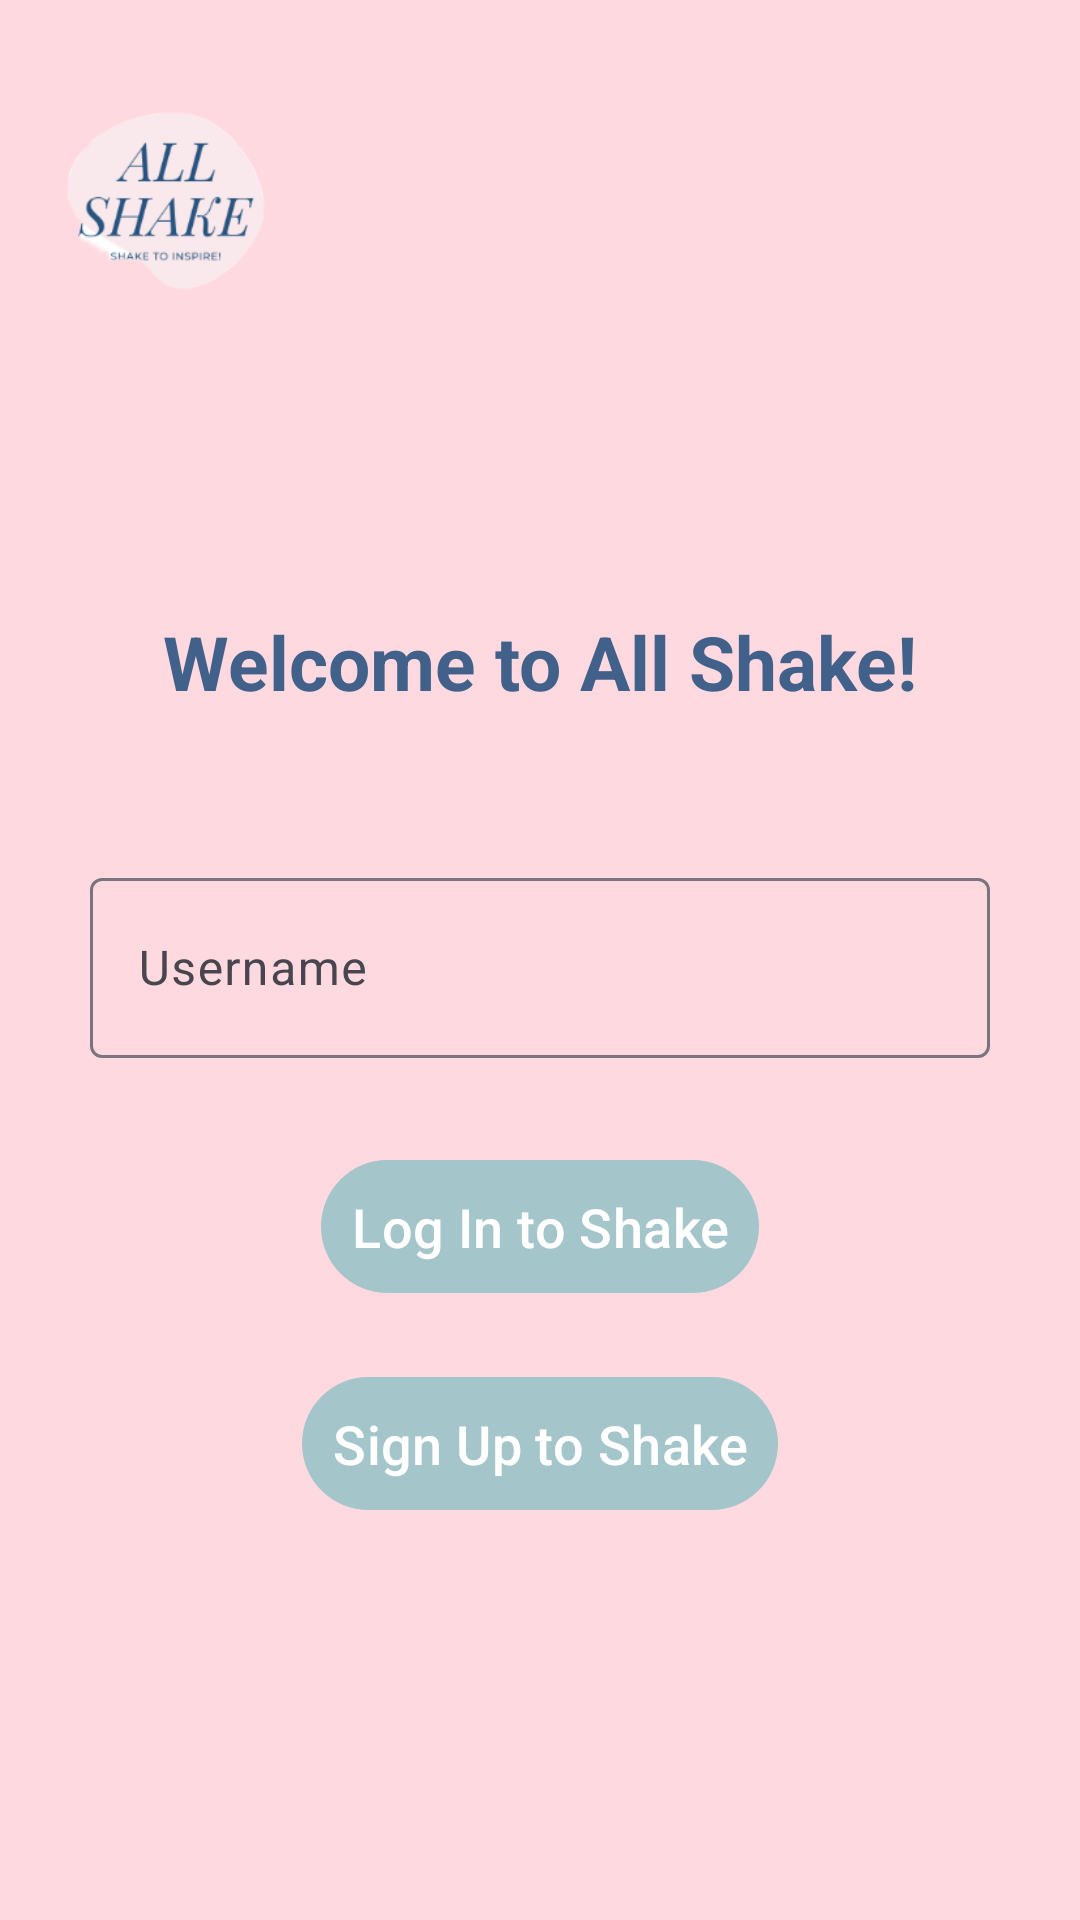

Android layout source for this screen:
<!-- AndroidManifest.xml: application theme Theme.Group18_FinalProject -->
<!-- res/layout/activity_main.xml -->
<?xml version="1.0" encoding="utf-8"?>
<ScrollView xmlns:android="http://schemas.android.com/apk/res/android"
    xmlns:app="http://schemas.android.com/apk/res-auto"
    xmlns:tools="http://schemas.android.com/tools"
    android:layout_width="match_parent"
    android:layout_height="match_parent"
    android:fillViewport="true"
    android:background="@color/backgroundPink"
    >


<androidx.constraintlayout.widget.ConstraintLayout
    android:layout_width="match_parent"
    android:layout_height="match_parent"
    tools:context=".MainActivity"
    android:background="@color/backgroundPink">


    <ImageView
        android:id="@+id/appIcon"
        android:layout_width="70dp"
        android:layout_height="70dp"
        android:layout_marginStart="20dp"
        android:layout_marginTop="30dp"
        android:layout_marginBottom="30dp"
        app:layout_constraintStart_toStartOf="parent"
        app:layout_constraintTop_toTopOf="parent"
        app:srcCompat="@mipmap/g18_ic" />

    <TextView
        android:id="@+id/welcomeTextView"
        android:layout_width="wrap_content"
        android:layout_height="wrap_content"
        android:text="Welcome to All Shake!"
        android:textStyle="bold"
        android:layout_marginBottom="50dp"
        android:textColor="@color/textColor"
        android:textSize="25sp"
        app:layout_constraintBottom_toTopOf="@+id/usernameTextLayout"
        app:layout_constraintEnd_toEndOf="parent"
        app:layout_constraintStart_toStartOf="parent" />

    <com.google.android.material.textfield.TextInputLayout
        android:id="@+id/usernameTextLayout"
        android:layout_width="match_parent"
        android:layout_height="wrap_content"
        android:layout_margin="30dp"
        app:layout_constraintTop_toTopOf="parent"
        app:layout_constraintEnd_toEndOf="parent"
        app:layout_constraintStart_toStartOf="parent"
        app:layout_constraintBottom_toBottomOf="parent"
        >

        <com.google.android.material.textfield.TextInputEditText
            android:id="@+id/usernameText"
            android:layout_width="match_parent"
            android:layout_height="60dp"
            android:textColor="@color/titleTextColor"
            android:hint="Username" />

    </com.google.android.material.textfield.TextInputLayout>

    <com.google.android.material.button.MaterialButton
        android:id="@+id/loginButton"
        style="@style/Widget.Material3.Button.TonalButton"
        android:layout_width="wrap_content"
        android:layout_height="wrap_content"
        android:layout_margin="30dp"
        android:gravity="center"
        android:padding="10dp"
        android:text="Log In to Shake"
        android:textColor="#FFFFFF"
        android:textSize="18sp"
        app:iconTint="@color/iconBlue"
        app:backgroundTint="@color/iconBlue"
        app:layout_constraintBottom_toTopOf="@id/signupButton"
        app:layout_constraintEnd_toEndOf="parent"
        app:layout_constraintStart_toStartOf="parent"
        app:layout_constraintTop_toBottomOf="@id/usernameTextLayout" />

    <com.google.android.material.button.MaterialButton
        android:id="@+id/signupButton"
        style="@style/Widget.Material3.Button.TonalButton"
        android:layout_width="wrap_content"
        android:layout_height="wrap_content"
        android:layout_margin="20dp"
        android:gravity="center"
        android:padding="10dp"
        android:text="Sign Up to Shake"
        android:textColor="#FFFFFF"
        android:textSize="18sp"
        app:iconTint="@color/iconBlue"
        app:backgroundTint="@color/iconBlue"
        app:layout_constraintEnd_toEndOf="parent"
        app:layout_constraintStart_toStartOf="parent"
        app:layout_constraintTop_toBottomOf="@id/loginButton" />


</androidx.constraintlayout.widget.ConstraintLayout>

</ScrollView>
<!-- resources referenced by this layout -->
<resources>
  <color name="backgroundPink">#FFD9E0</color>
  <color name="iconBlue">#A4C5CA</color>
  <color name="textColor">#41618A</color>
  <color name="titleTextColor">#413F3D</color>
  <!-- mipmap g18_ic: png bitmap (mipmap-hdpi, 20294 bytes) -->
  <style name="Theme.Group18_FinalProject" parent="Base.Theme.Group18_FinalProject" />
  <style name="Base.Theme.Group18_FinalProject" parent="Theme.Material3.DayNight.NoActionBar">
          
          
          <item name="android:statusBarColor">@color/backgroundPink</item>
      </style>
</resources>
